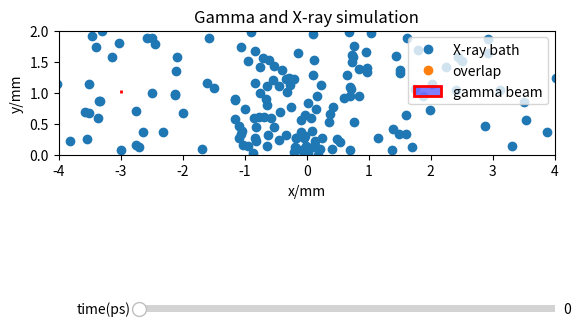

Here is the Python script that generated this plot:
"""
Another attempted simulation, this time using gaussian temporal profile
which does not expand in time

[redacted]
16/7/25
"""

import numpy as np
import matplotlib.pyplot as plt
from matplotlib.widgets import Slider
from matplotlib.patches import Rectangle


def gen_Xray_dist(mean, n_angular_samples = 400, n_samples = 10):
    """Generates distribution of X ray pulse in 2D

    Args:
        mean (float): mean of distribution, radial position
        variance (float): spread of distribution
        n_samples (int, optional): Number of samples per angle. Defaults to 10.

    Returns:
        list: list of coordinates for distribtution points
    """
    #variance of distribution is related to FWHM of 40ps, convertion to variance is here: https://mathworld.wolfram.com/GaussianFunction.html
    FWHM = 40e-12 * 3e8 # multiply by c to get spacial width
    std_dev = ( FWHM / 2.3548 * 1e3 ) # value is in mm
    variance = std_dev ** 2

    coords = []

    #rotate distribution 180 degrees
    angles = np.linspace(0,np.pi, n_angular_samples)
    for theta in angles:
        ndist = np.random.normal(mean,variance,n_samples)

        #filtering out negative values
        ndist = ndist[ndist >= 0]

        #rotation matrix
        rot_matrix = np.array(
            [ [np.cos(theta), -np.sin(theta)], 
            [np.sin(theta), np.cos(theta)] ])

        #append coords
        for k in ndist:
            rotated_coords = np.matmul(rot_matrix, [k, 0])
            coords.append([rotated_coords[0], rotated_coords[1]])
    
    return np.array(coords)

def create_gamma_beam(x, dimensions, d):
    """Creates gamma beam axes object and returns bounds of rectangular beam in 2D

    Args:
        x (float): beam coordinate (bottom-left corner)
        dimensions (list): [width, height] dimensions of beam
        d (float): off axis distance

    Returns:
        matplotlib patches object: Rectangular shape of beam
        list: Boundaries of beam [xmin, xmax, ymin, ymax]
    """
    #gamma beam
    gamma = Rectangle([x, d], width=dimensions[0], height=dimensions[1], facecolor=(0, 0, 1, 0.5), edgecolor=(1, 0, 0), linewidth = 2, label='gamma beam')

    beam_bounds = [
        gamma.get_x(), gamma.get_x() + gamma.get_width(),
        gamma.get_y(), gamma.get_y() + gamma.get_height()
        ]

    return gamma, beam_bounds

def get_overlap(coords, beam_bounds):
    """Count number of points of x-ray pulse overlap with gamma pulse

    Args:
        coords (list): list of coords for x-ray distribution
        beam_bounds (list): gamma beam boundary

    Returns:
        integer: number of overlapping points
    """
    n = 0 #points in beam counter

    #nested iterations
    for r in coords:
        if beam_bounds[0] <= r[0] <= beam_bounds[1]:
            if beam_bounds[2] <= r[1] <= beam_bounds[3]:
                n += 1
    
    return n

def get_overlap_coords(coords, beam_bounds):
    """Get coordinates of overlapping points of x-ray and gamma pulses

    Args:
        coords (list): Coordinates of x-ray pulse points
        beam_bounds (list): Boundaries of gamma pulse [xmin, xmax, ymin, ymax]

    Returns:
        numpy.ndarray: Array of overlapping coordinates
    """
    overlap_coords = []
    for r in coords:
        if beam_bounds[0] <= r[0] <= beam_bounds[1]:
            if beam_bounds[2] <= r[1] <= beam_bounds[3]:
                overlap_coords.append([r[0], r[1]])
    
    return np.array(overlap_coords)

def plotter(xray_coords, gamma, x0, beam_bounds, bath_vis = False):
    """Plots simulation

    Args:
        xray_coords (numpy.ndarray): coordinates of xray distribution points
        gamma (matplotlib.patches object): patch object for gamma beam
        x0 (float): initial x-coordinate
    """
    fig, ax = plt.subplots()
    fig.subplots_adjust(bottom=0.25) #making space for sliders
    ax.set_title('Gamma and X-ray simulation')
    ax.set_xlabel('x/mm')
    ax.set_ylabel('y/mm')

    xray_bath, = ax.plot(xray_coords[:, 0], xray_coords[:, 1], 'o', label = 'X-ray bath')
    
    overlap_coords = get_overlap_coords(xray_coords, beam_bounds)
    if len(overlap_coords) != 0:
        overlap, = ax.plot(overlap_coords[:, 0], overlap_coords[:, 1], 'o', label="overlap")
    else:
        overlap, = ax.plot(0,-10,'o', label='overlap')

    ax.add_patch(gamma)

    if bath_vis:
        ax.set_xlim(-500, 500)
        ax.set_ylim(0,500)  
        ax.set_aspect('equal')
        ax.legend(loc = 'upper right')
    else:
        ax.set_xlim(-4, 4)
        ax.set_ylim(0,2)  
        ax.set_aspect('equal')
        ax.legend(loc = 'upper right')


    #time step slider
    time_slider = Slider(
        ax = fig.add_axes([0.25, 0.1, 0.65, 0.03]),
        label = 'time(ps)',
        valmin = 0,
        valmax = 1000,
        valinit = 0
    )

    def update(val):
        #note: time is in pico seconds and distance in mm
        r = time_slider.val * 1e-12 * 3e8 * 1e3#radial distance travelled by shell, r = ct
        x = time_slider.val * 1e-12 * 3e8 * 1e3 + x0 #x_coordinate of gamma beam

        coords = gen_Xray_dist(r)
        
        xray_bath.set_xdata(coords[:, 0])
        xray_bath.set_ydata(coords[:, 1])

        gamma.set_x(x)
        
        bounds = [
            gamma.get_x(), gamma.get_x() + gamma.get_width(),
            gamma.get_y(), gamma.get_y() + gamma.get_height()
            ]
        overlap_coords = get_overlap_coords(coords, bounds)
        if len(overlap_coords) != 0:
            overlap.set_xdata(overlap_coords[:, 0])
            overlap.set_ydata(overlap_coords[:, 1])
            print('overlap')
        else:
            overlap.set_xdata([0])
            overlap.set_ydata([-10])

        fig.canvas.draw_idle()

    time_slider.on_changed(update)


    plt.show()

if __name__ == '__main__':
    FWHM = 40e-12 * 3e8 * 1e3 #FWHM of X-ray bath in mm

    xray_coords = gen_Xray_dist(-FWHM) #start on small edge of distribution
    beam_length = 45e-15 * 3e8 * 1e3
    beam_height = 44e-6 * 1e3 #44 micrometres FWHM of drive laser, should use 0.6mrad instead
    d = 1
    x0 = -10e-12 * 3e8 * 1e3 
    gamma, bounds = create_gamma_beam(x0, [beam_length,beam_height], 1)
    plotter(xray_coords, gamma, x0, bounds, bath_vis=False)